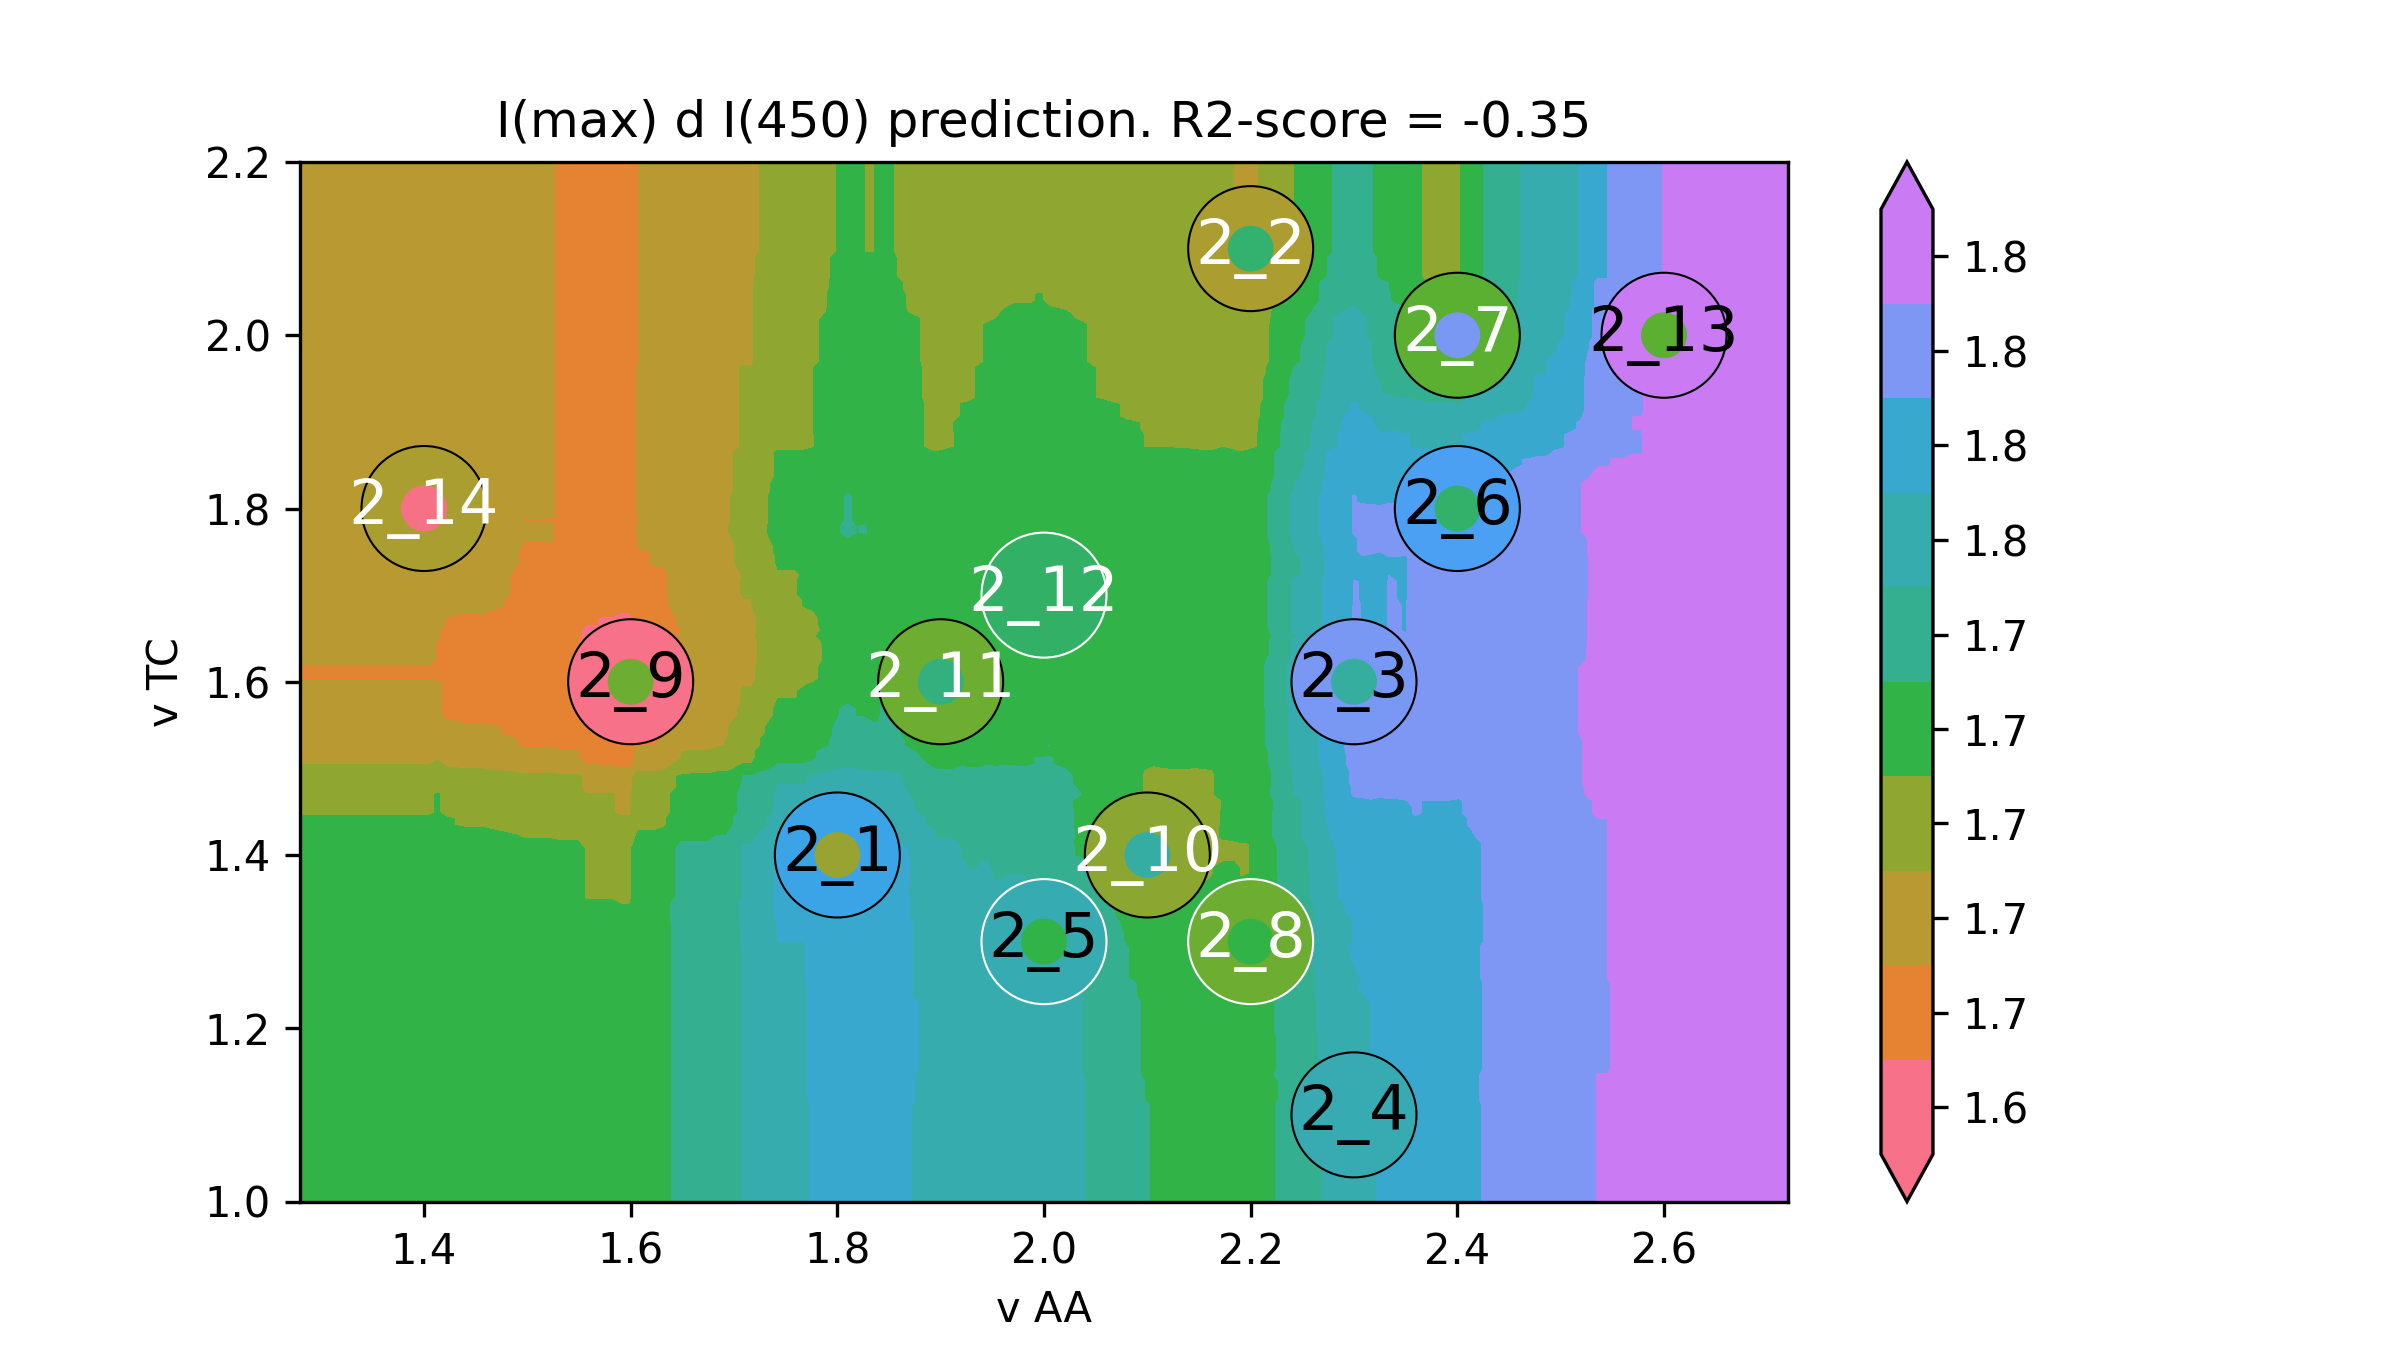

Source data for this figure (header and first rows):
v AA, v TC, I(max) d I(450)
1.16, 0.9, 1.725
1.168, 0.9, 1.725
1.177, 0.9, 1.725
1.185, 0.9, 1.725
1.194, 0.9, 1.725
1.202, 0.9, 1.725
1.211, 0.9, 1.725
1.219, 0.9, 1.725
1.228, 0.9, 1.725
1.236, 0.9, 1.725
1.244, 0.9, 1.725
1.253, 0.9, 1.725
1.261, 0.9, 1.725
1.27, 0.9, 1.725
1.278, 0.9, 1.725
1.287, 0.9, 1.725
1.295, 0.9, 1.725
1.304, 0.9, 1.725
1.312, 0.9, 1.725
1.32, 0.9, 1.725
1.329, 0.9, 1.725
1.337, 0.9, 1.725
1.346, 0.9, 1.725
1.354, 0.9, 1.725
1.363, 0.9, 1.725
1.371, 0.9, 1.725
1.379, 0.9, 1.725
1.388, 0.9, 1.725
1.396, 0.9, 1.725
1.405, 0.9, 1.725
1.413, 0.9, 1.727
1.422, 0.9, 1.725
1.43, 0.9, 1.724
1.439, 0.9, 1.723
1.447, 0.9, 1.723
1.455, 0.9, 1.723
1.464, 0.9, 1.721
1.472, 0.9, 1.724
1.481, 0.9, 1.723
1.489, 0.9, 1.722
1.498, 0.9, 1.719
1.506, 0.9, 1.719
1.515, 0.9, 1.719
1.523, 0.9, 1.719
1.531, 0.9, 1.718
1.54, 0.9, 1.718
1.548, 0.9, 1.718
1.557, 0.9, 1.712
1.565, 0.9, 1.712
1.574, 0.9, 1.712
1.582, 0.9, 1.712
1.591, 0.9, 1.71
1.599, 0.9, 1.71
1.607, 0.9, 1.724
1.616, 0.9, 1.724
1.624, 0.9, 1.724
1.633, 0.9, 1.724
1.641, 0.9, 1.731
1.65, 0.9, 1.734
1.658, 0.9, 1.734
... 39,940 more rows
